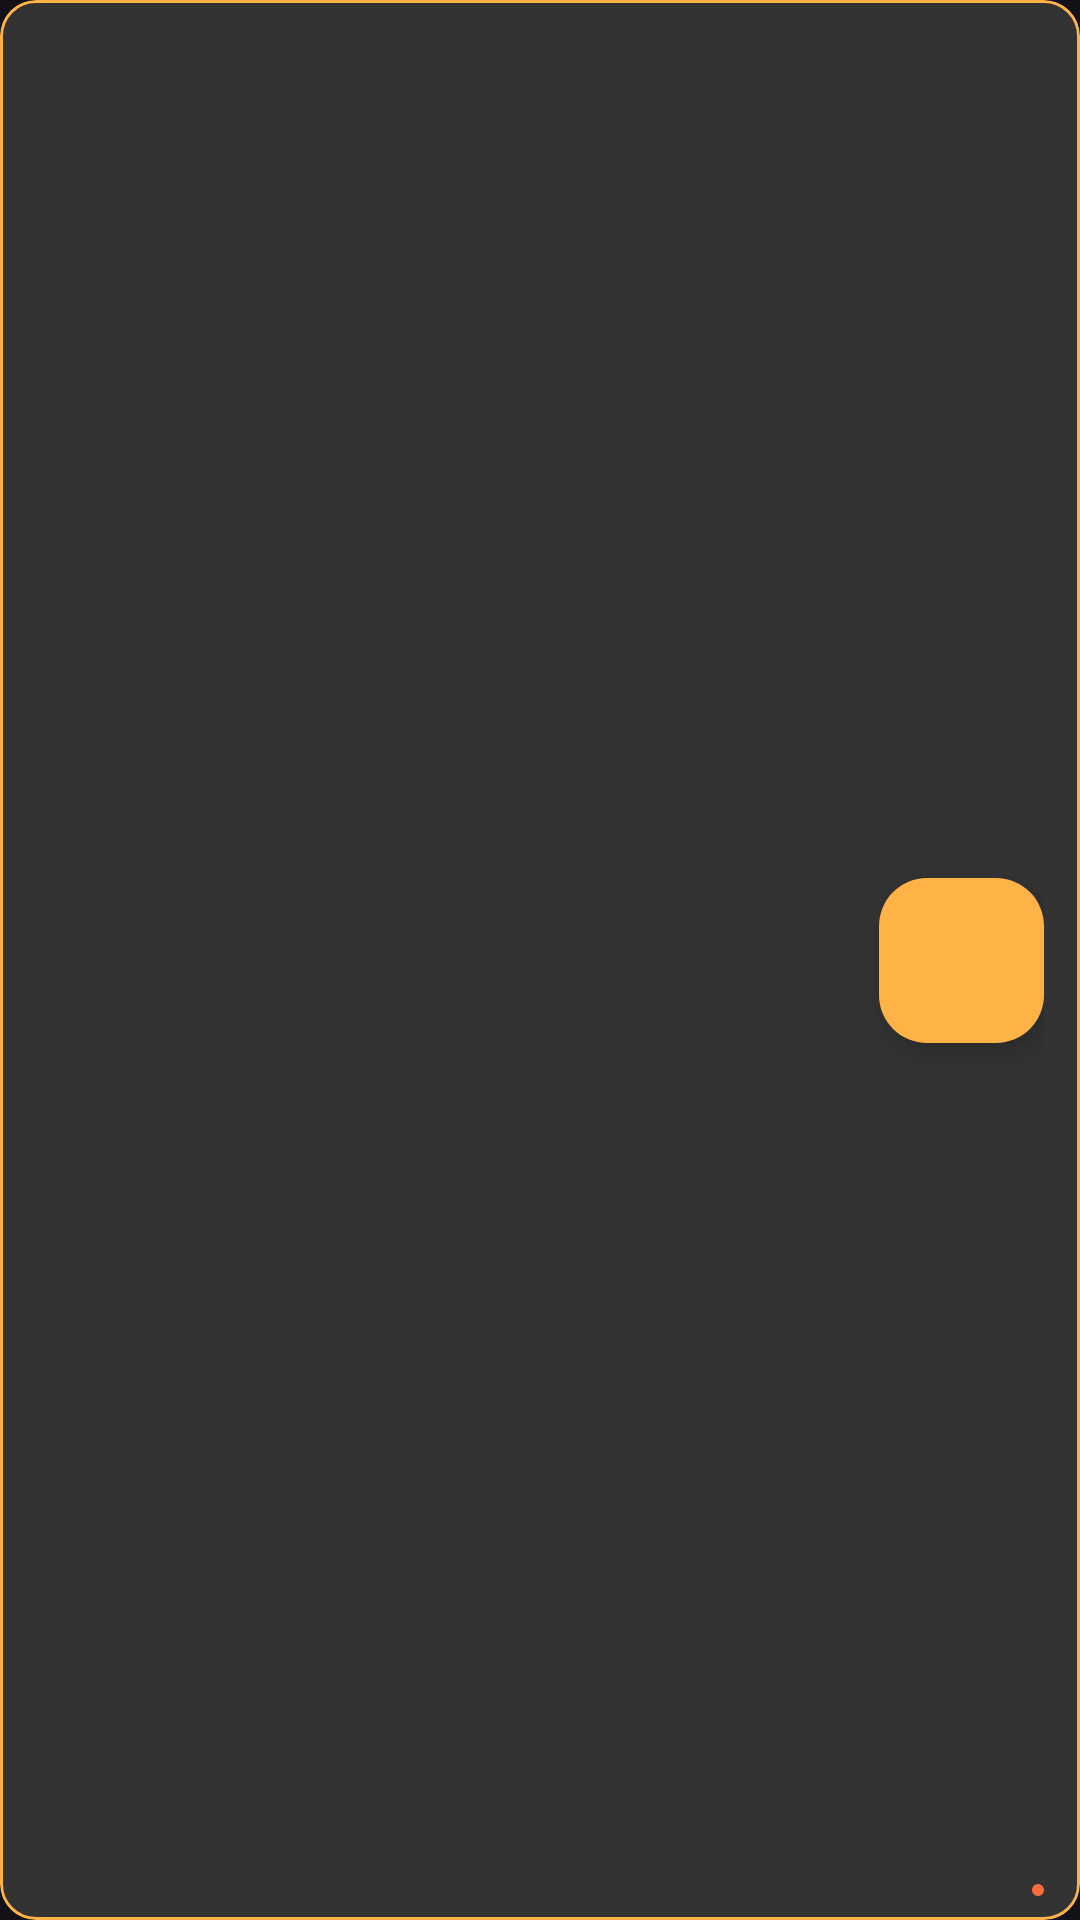

This screen was rendered from an Android layout file. Write that file and the resources it references.
<!-- AndroidManifest.xml: application theme Theme.Sporify -->
<!-- res/layout/component_mini_player.xml -->
<?xml version="1.0" encoding="utf-8"?>
<com.google.android.material.card.MaterialCardView
    xmlns:android="http://schemas.android.com/apk/res/android"
    xmlns:app="http://schemas.android.com/apk/res-auto"
    android:id="@+id/miniPlayerRoot"
    android:layout_width="match_parent"
    android:layout_height="90dp"
    android:elevation="10dp"
    app:cardBackgroundColor="@color/colorSurface"
    app:cardCornerRadius="12dp"
    app:strokeColor="@color/colorPrimaryVariant"
    app:strokeWidth="1dp">

    <androidx.constraintlayout.widget.ConstraintLayout
        android:layout_width="match_parent"
        android:layout_height="match_parent"
        android:paddingHorizontal="12dp">

        
        <com.google.android.material.imageview.ShapeableImageView
            android:id="@+id/art"
            android:layout_width="48dp"
            android:layout_height="48dp"
            android:scaleType="centerCrop"
            android:contentDescription="@string/album_art_desc"
            app:shapeAppearanceOverlay="@style/Shape.Circular"
            app:layout_constraintStart_toStartOf="parent"
            app:layout_constraintTop_toTopOf="parent"
            app:layout_constraintBottom_toBottomOf="parent" />

        
        <TextView
            android:id="@+id/title"
            android:layout_width="0dp"
            android:layout_height="wrap_content"
            android:textAppearance="?attr/textAppearanceBodyLarge"
            android:textColor="@color/colorOnSurface"
            android:maxLines="1"
            android:ellipsize="end"
            android:paddingHorizontal="10dp"
            android:layout_marginTop="5dp"
            app:layout_constraintStart_toEndOf="@id/art"
            app:layout_constraintTop_toTopOf="@id/art"
            app:layout_constraintEnd_toStartOf="@id/btnPlay" />

        
        <TextView
            android:id="@+id/subtitle"
            android:layout_width="0dp"
            android:layout_height="wrap_content"
            android:textAppearance="?attr/textAppearanceBodySmall"
            android:textColor="@color/colorOnSurface"
            android:maxLines="1"
            android:ellipsize="end"
            android:paddingHorizontal="10dp"
            app:layout_constraintStart_toStartOf="@id/title"
            app:layout_constraintTop_toBottomOf="@id/title"
            app:layout_constraintEnd_toStartOf="@id/btnPlay" />

        
        <com.google.android.material.floatingactionbutton.FloatingActionButton
            android:id="@+id/btnPlay"
            android:layout_width="55dp"
            android:layout_height="55dp"
            android:contentDescription="@string/play"
            app:backgroundTint="@color/colorPrimaryVariant"
            app:srcCompat="@drawable/play_icon"
            app:tint="@color/colorOnPrimary"
            app:layout_constraintEnd_toEndOf="parent"
            app:layout_constraintTop_toTopOf="parent"
            app:layout_constraintBottom_toBottomOf="parent" />

        
        <com.google.android.material.progressindicator.LinearProgressIndicator
            android:id="@+id/progress"
            style="@style/Widget.Material3.LinearProgressIndicator"
            android:layout_width="0dp"
            android:layout_height="5dp"
            android:layout_marginVertical="8dp"
            app:indicatorColor="@color/colorAccent"
            app:trackColor="@color/colorSurface"
            app:layout_constraintStart_toStartOf="parent"
            app:layout_constraintEnd_toEndOf="parent"
            app:layout_constraintBottom_toBottomOf="parent" />

    </androidx.constraintlayout.widget.ConstraintLayout>
</com.google.android.material.card.MaterialCardView>
<!-- resources referenced by this layout -->
<resources>
  <color name="colorAccent">#FF6B3D</color>
  <color name="colorOnPrimary">#FFFFFF</color>
  <color name="colorOnSurface">#D6D6D6</color>
  <color name="colorPrimaryVariant">#FFB347</color>
  <color name="colorSurface">#333333</color>
  <string name="album_art_desc">Descripcion album</string>
  <string name="play">Play</string>
  <style name="Shape.Circular" parent="ShapeAppearance.Material3.SmallComponent">
          <item name="cornerFamily">rounded</item>
          <item name="cornerSize">50%</item>
      </style>
  <style name="Theme.Sporify" parent="Base.Theme.Sporify" />
  <style name="Base.Theme.Sporify" parent="Theme.Material3.Dark.NoActionBar">
  
          
          
          <item name="android:windowFullscreen">true</item>
  
      </style>
</resources>
